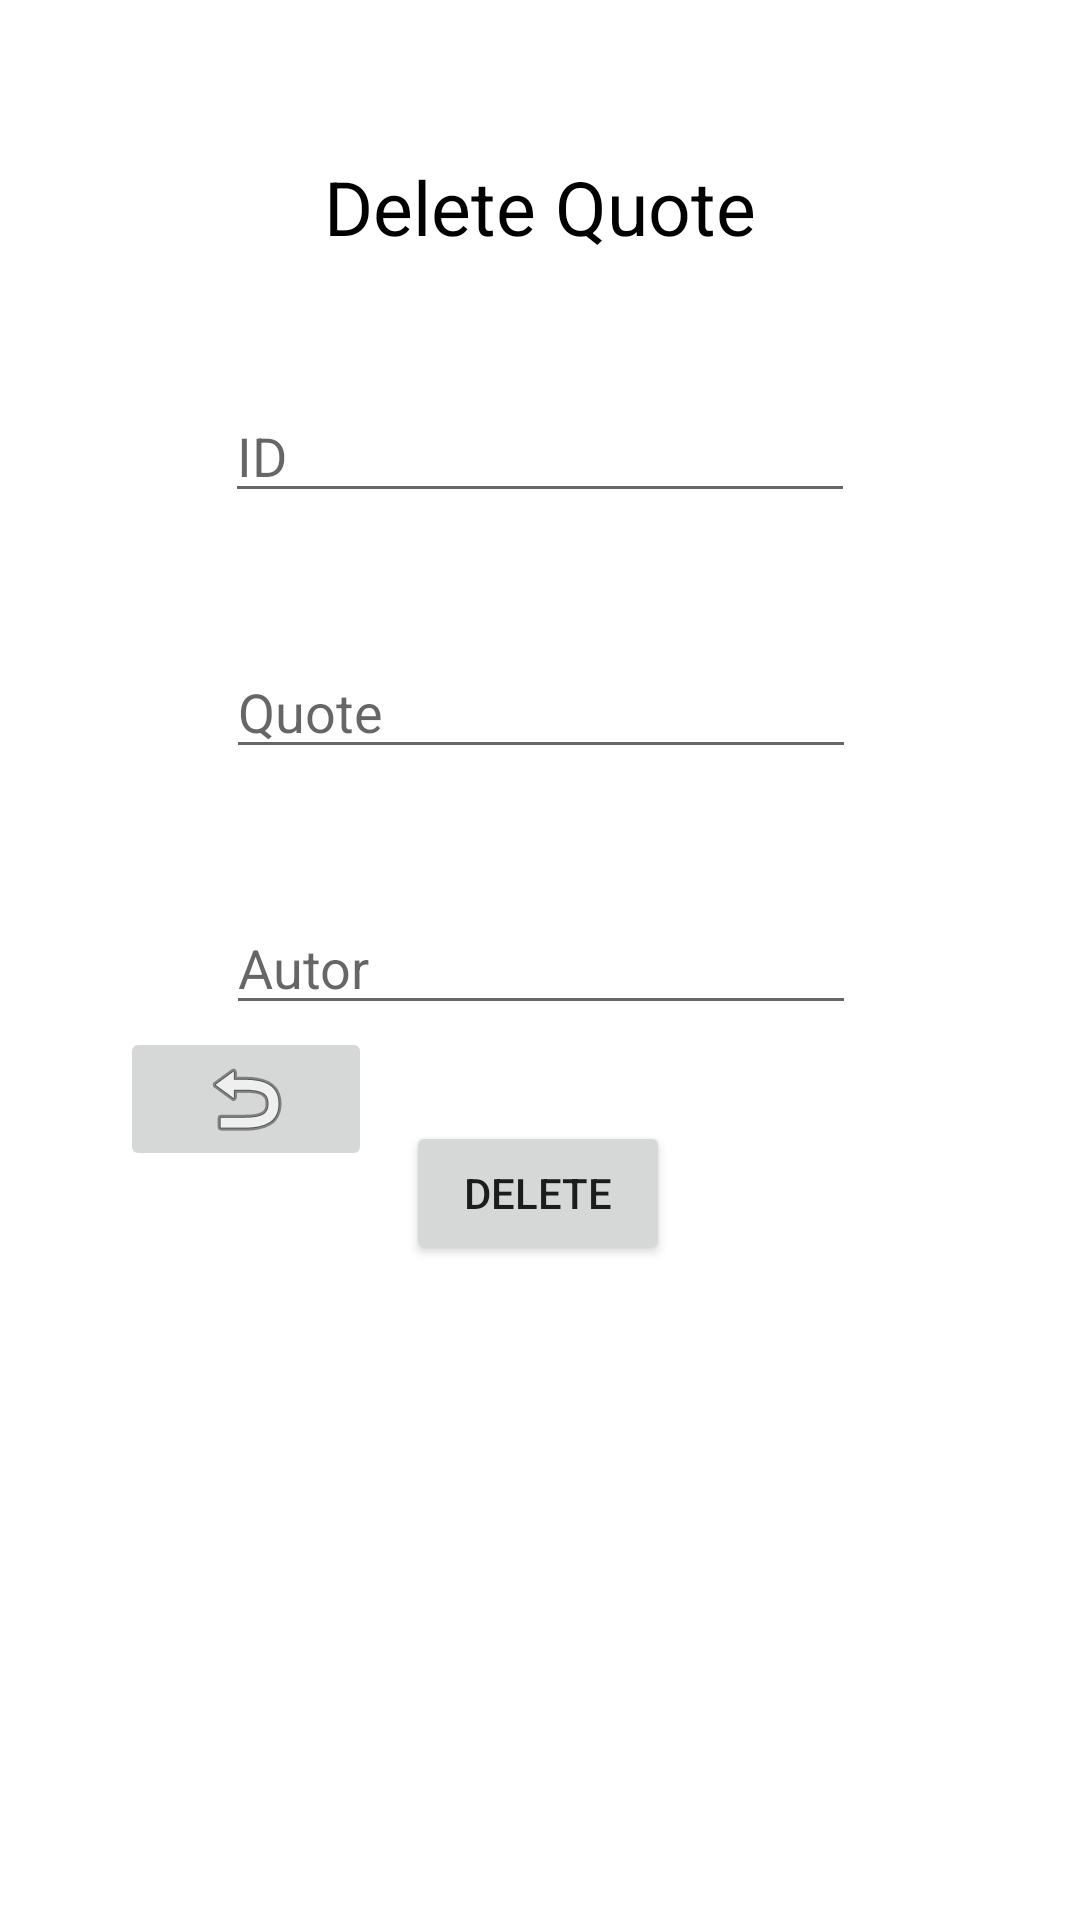

Reconstruct the res/layout file that produces this screen, plus the resources it refers to.
<!-- AndroidManifest.xml: application theme Theme.QuotesMVVM -->
<!-- res/layout/activity_delete_quote.xml -->
<?xml version="1.0" encoding="utf-8"?>
<androidx.constraintlayout.widget.ConstraintLayout xmlns:android="http://schemas.android.com/apk/res/android"
    xmlns:app="http://schemas.android.com/apk/res-auto"
    xmlns:tools="http://schemas.android.com/tools"
    android:layout_width="match_parent"
    android:layout_height="match_parent"
    tools:context=".presentation.view.DeleteQuoteActivity">

    <TextView
        android:id="@+id/tvTitleDelete"
        android:layout_width="wrap_content"
        android:layout_height="wrap_content"
        android:layout_marginTop="52dp"
        android:text="Delete Quote"
        android:textColor="@color/black"
        android:textSize="25sp"
        app:layout_constraintEnd_toEndOf="parent"
        app:layout_constraintStart_toStartOf="parent"
        app:layout_constraintTop_toTopOf="parent" />

    <EditText
        android:id="@+id/etIdQuotes"
        android:layout_width="wrap_content"
        android:layout_height="wrap_content"
        android:layout_marginTop="44dp"
        android:ems="10"
        android:hint="ID"
        android:inputType="textPersonName"
        app:layout_constraintEnd_toEndOf="parent"
        app:layout_constraintStart_toStartOf="parent"
        app:layout_constraintTop_toBottomOf="@+id/tvTitleDelete" />

    <EditText
        android:id="@+id/etQuote"
        android:layout_width="wrap_content"
        android:layout_height="wrap_content"
        android:layout_marginTop="44dp"
        android:ems="10"
        android:hint="Quote"
        android:inputType="textPersonName"
        app:layout_constraintEnd_toEndOf="parent"
        app:layout_constraintHorizontal_bias="0.502"
        app:layout_constraintStart_toStartOf="parent"
        app:layout_constraintTop_toBottomOf="@+id/etIdQuotes" />

    <EditText
        android:id="@+id/etAuthor"
        android:layout_width="wrap_content"
        android:layout_height="wrap_content"
        android:layout_marginTop="44dp"
        android:ems="10"
        android:hint="Autor"
        android:inputType="textPersonName"
        app:layout_constraintEnd_toEndOf="parent"
        app:layout_constraintHorizontal_bias="0.502"
        app:layout_constraintStart_toStartOf="parent"
        app:layout_constraintTop_toBottomOf="@+id/etQuote" />

    <Button
        android:id="@+id/btnDelete"
        android:layout_width="wrap_content"
        android:layout_height="wrap_content"
        android:layout_marginTop="32dp"
        android:text="Delete"
        app:layout_constraintEnd_toEndOf="parent"
        app:layout_constraintHorizontal_bias="0.498"
        app:layout_constraintStart_toStartOf="parent"
        app:layout_constraintTop_toBottomOf="@+id/etAuthor" />

    <TextView
        android:id="@+id/tvMessage"
        android:layout_width="296dp"
        android:layout_height="205dp"
        android:layout_marginTop="60dp"
        android:text=""
        app:layout_constraintBottom_toBottomOf="parent"
        app:layout_constraintEnd_toEndOf="parent"
        app:layout_constraintStart_toStartOf="parent"
        app:layout_constraintTop_toBottomOf="@+id/btnDelete" />

    <ImageButton
        android:id="@+id/btnDeBack"
        android:layout_width="84dp"
        android:layout_height="48dp"
        android:layout_marginBottom="68dp"
        app:layout_constraintBottom_toTopOf="@+id/tvMessage"
        app:layout_constraintEnd_toStartOf="@+id/btnDelete"
        app:layout_constraintHorizontal_bias="0.782"
        app:layout_constraintStart_toStartOf="parent"
        app:srcCompat="@android:drawable/ic_menu_revert" />

</androidx.constraintlayout.widget.ConstraintLayout>
<!-- resources referenced by this layout -->
<resources>
  <style name="Theme.QuotesMVVM" parent="Theme.MaterialComponents.DayNight.DarkActionBar">
          
          <item name="colorPrimary">@color/purple_500</item>
          <item name="colorPrimaryVariant">@color/purple_700</item>
          <item name="colorOnPrimary">@color/white</item>
          
          <item name="colorSecondary">@color/teal_200</item>
          <item name="colorSecondaryVariant">@color/teal_700</item>
          <item name="colorOnSecondary">@color/black</item>
          
          <item name="android:statusBarColor" tools:targetApi="l">?attr/colorPrimaryVariant</item>
          
      </style>
  <!-- not gathered from this repository: default colours our renderer supplied (Android Studio template values) -->
  <color name="purple_500">#FF6200EE</color>
  <color name="purple_700">#FF3700B3</color>
  <color name="teal_200">#FF03DAC5</color>
  <color name="teal_700">#FF018786</color>
  <color name="black">#FF000000</color>
  <color name="white">#FFFFFFFF</color>
</resources>
